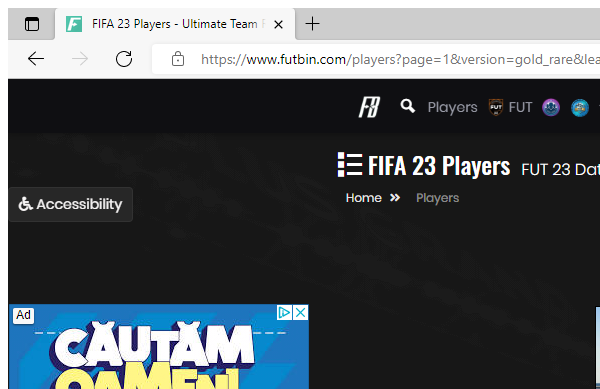
Workflow: GoToSquadBuilder

Step 1: Attach Browser 'msedge.exe FIFA' in window 'FIFA*' (msedge.exe)

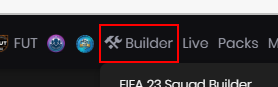
Step 2: hover over the link

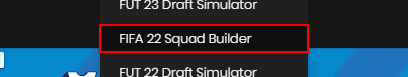
Step 3: click on the link 'FIFA 22 Squad Builder'

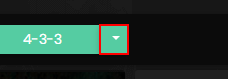
Step 4: click on the button 'formation'

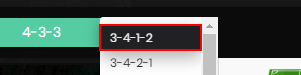
Step 5: click on the link '*{0}' in window 'FIFA 22 Squad Builder | FUTBIN' (msedge.exe)
